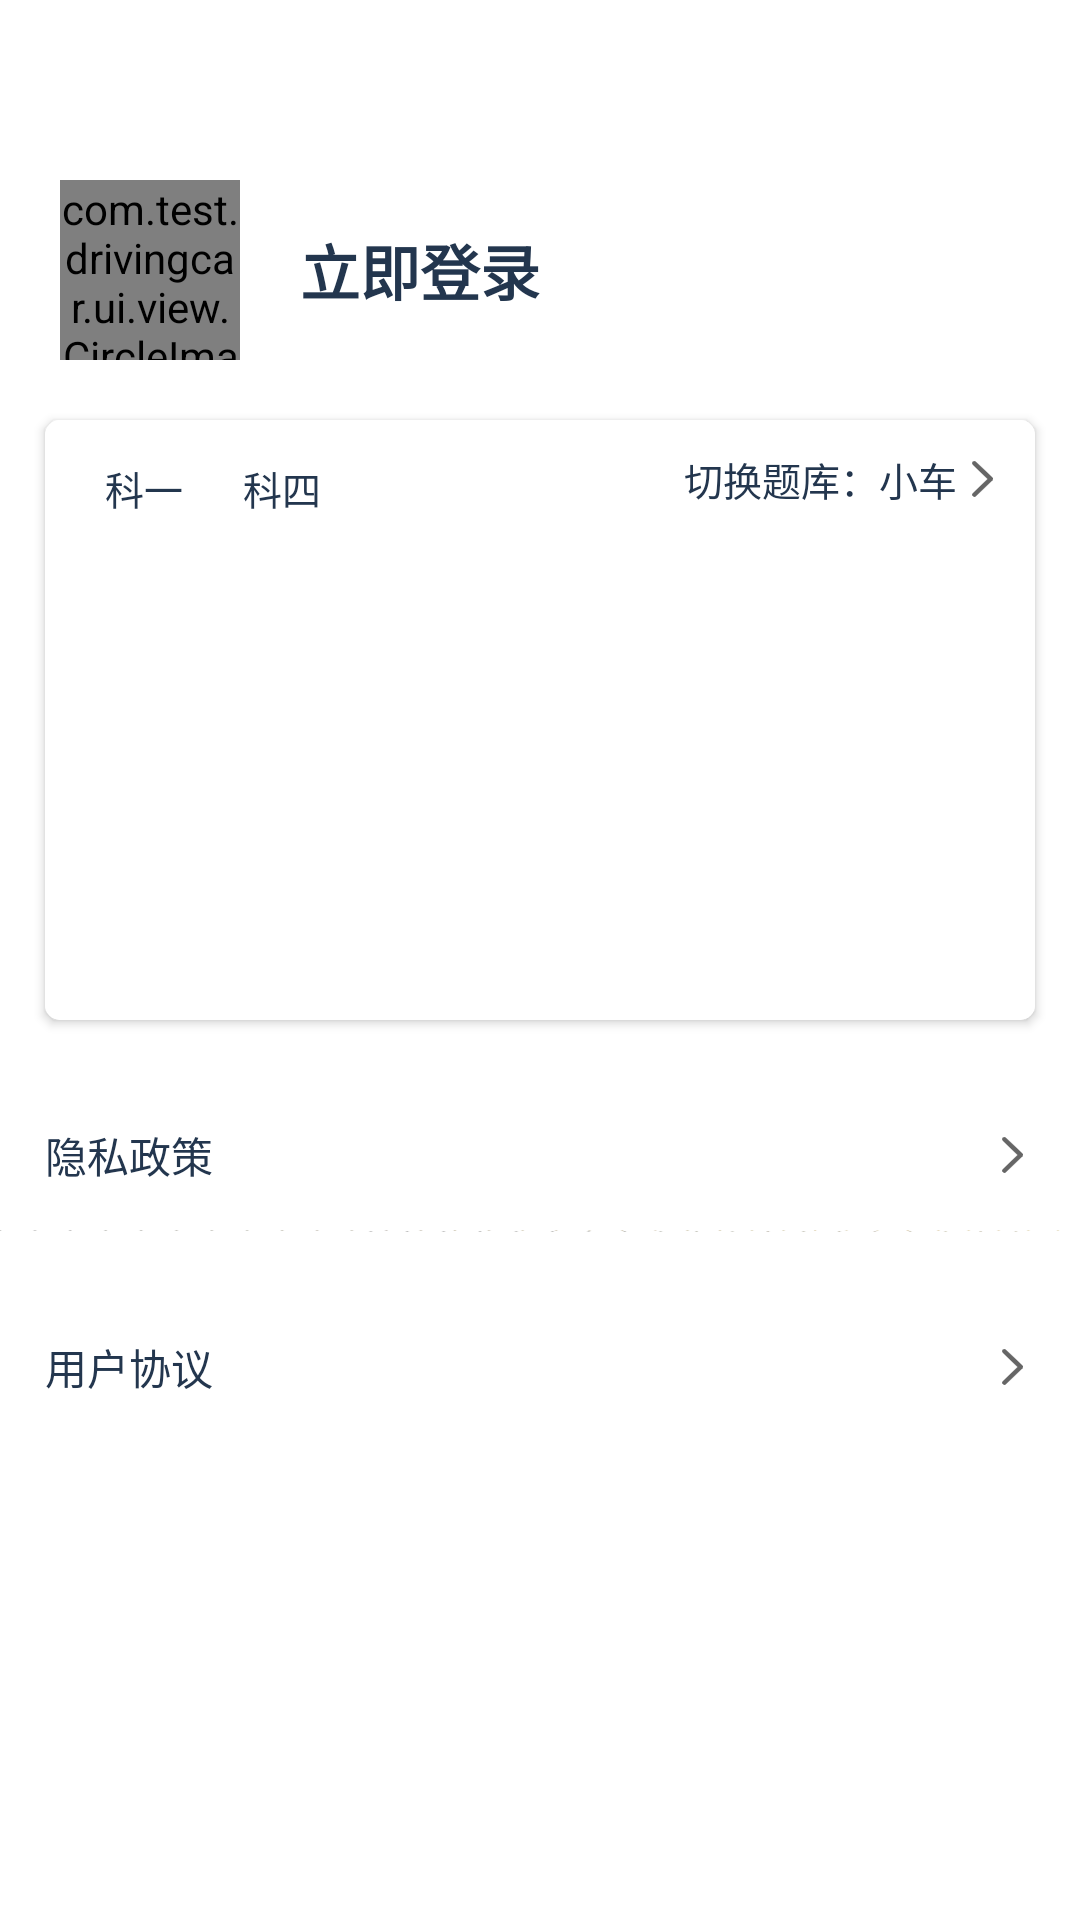

Reconstruct the res/layout file that produces this screen, plus the resources it refers to.
<!-- AndroidManifest.xml: application theme Theme.DrivingCar -->
<!-- res/layout/fragment_mine.xml -->
<?xml version="1.0" encoding="utf-8"?>
<androidx.constraintlayout.widget.ConstraintLayout xmlns:android="http://schemas.android.com/apk/res/android"
    xmlns:app="http://schemas.android.com/apk/res-auto"
    android:layout_width="match_parent"
    android:layout_height="match_parent">

    <com.test.drivingcar.ui.view.CircleImageView
        android:id="@+id/iv_head"
        android:layout_width="60dp"
        android:layout_height="60dp"
        android:layout_marginLeft="@dimen/ang_dp_20"
        android:layout_marginTop="60dp"
        android:src="@mipmap/icon_head_default"
        app:layout_constraintLeft_toLeftOf="parent"
        app:layout_constraintTop_toTopOf="parent" />

    <TextView
        android:layout_width="wrap_content"
        android:layout_height="wrap_content"
        android:layout_marginLeft="@dimen/ang_dp_20"
        android:text="立即登录"
        android:textColor="@color/ang_text_base"
        android:textSize="@dimen/ang_dp_20"
        android:textStyle="bold"
        app:layout_constraintBottom_toBottomOf="@+id/iv_head"
        app:layout_constraintLeft_toRightOf="@+id/iv_head"
        app:layout_constraintTop_toTopOf="@+id/iv_head" />


    <androidx.cardview.widget.CardView
        android:id="@+id/cv_question"
        android:layout_width="match_parent"
        android:layout_height="200dp"
        android:layout_marginLeft="@dimen/ang_dp_15"
        android:layout_marginTop="@dimen/ang_dp_20"
        android:layout_marginRight="@dimen/ang_dp_15"
        app:cardCornerRadius="@dimen/ang_dp_5"
        app:layout_constraintLeft_toLeftOf="parent"
        app:layout_constraintRight_toRightOf="parent"
        app:layout_constraintTop_toBottomOf="@+id/iv_head">

        <androidx.constraintlayout.widget.ConstraintLayout
            android:layout_width="match_parent"
            android:layout_height="match_parent"
            android:background="@color/white">

            <TextView
                android:id="@+id/tv_k1"
                android:layout_width="wrap_content"
                android:layout_height="wrap_content"
                android:layout_marginLeft="@dimen/ang_dp_10"
                android:layout_marginTop="@dimen/ang_dp_10"
                android:paddingLeft="@dimen/ang_dp_10"
                android:paddingTop="@dimen/ang_dp_3"
                android:paddingRight="@dimen/ang_dp_10"
                android:paddingBottom="@dimen/ang_dp_3"
                android:text="科一"
                android:textColor="@color/ang_text_base"
                android:textSize="@dimen/ang_dp_13"
                app:layout_constraintLeft_toLeftOf="parent"
                app:layout_constraintTop_toTopOf="parent" />

            <TextView
                android:id="@+id/tv_k4"
                android:layout_width="wrap_content"
                android:layout_height="wrap_content"
                android:paddingLeft="@dimen/ang_dp_10"
                android:paddingTop="@dimen/ang_dp_3"
                android:paddingRight="@dimen/ang_dp_10"
                android:paddingBottom="@dimen/ang_dp_3"
                android:text="科四"
                android:textColor="@color/ang_text_base"
                android:textSize="@dimen/ang_dp_13"
                app:layout_constraintLeft_toRightOf="@+id/tv_k1"
                app:layout_constraintTop_toTopOf="@id/tv_k1" />

            <TextView
                android:layout_width="wrap_content"
                android:layout_height="wrap_content"
                android:layout_marginRight="@dimen/ang_dp_10"
                android:drawableRight="@mipmap/icon_enter"
                android:text="切换题库：小车"
                android:textColor="@color/ang_text_base"
                android:textSize="@dimen/ang_dp_13"
                app:layout_constraintRight_toRightOf="parent"
                app:layout_constraintTop_toTopOf="@+id/tv_k1" />

        </androidx.constraintlayout.widget.ConstraintLayout>
    </androidx.cardview.widget.CardView>

    <TextView
        android:id="@+id/tv_yszc"
        android:layout_width="match_parent"
        android:layout_height="@dimen/ang_dp_50"
        android:layout_marginTop="@dimen/ang_dp_20"
        android:drawableRight="@mipmap/icon_enter"
        android:gravity="center_vertical"
        android:paddingLeft="@dimen/ang_dp_15"
        android:paddingRight="@dimen/ang_dp_15"
        android:text="隐私政策"
        android:textColor="@color/ang_text_base"
        app:layout_constraintTop_toBottomOf="@+id/cv_question" />

    <View
        android:id="@+id/view_line1"
        android:layout_width="match_parent"
        android:layout_height="0.5dp"
        app:layout_constraintTop_toBottomOf="@+id/tv_yszc"
        android:background="@mipmap/bg_line" />

    <TextView
        android:id="@+id/tv_yhxy"
        android:layout_width="match_parent"
        android:layout_height="@dimen/ang_dp_50"
        android:layout_marginTop="@dimen/ang_dp_20"
        android:drawableRight="@mipmap/icon_enter"
        android:gravity="center_vertical"
        android:paddingLeft="@dimen/ang_dp_15"
        android:paddingRight="@dimen/ang_dp_15"
        android:text="用户协议"
        android:textColor="@color/ang_text_base"
        app:layout_constraintTop_toBottomOf="@+id/view_line1" />
</androidx.constraintlayout.widget.ConstraintLayout>
<!-- resources referenced by this layout -->
<resources>
  <color name="ang_text_base">#23364e</color>
  <color name="white">#FFFFFFFF</color>
  <dimen name="ang_dp_10">10.0dp</dimen>
  <dimen name="ang_dp_13">13.0dp</dimen>
  <dimen name="ang_dp_15">15.0dp</dimen>
  <dimen name="ang_dp_20">20.0dp</dimen>
  <dimen name="ang_dp_3">3.0dp</dimen>
  <dimen name="ang_dp_5">5.0dp</dimen>
  <dimen name="ang_dp_50">50.0dp</dimen>
  <!-- mipmap bg_line: webp bitmap (mipmap-xxhdpi, 136952 bytes) -->
  <!-- mipmap icon_enter: png bitmap (mipmap-xxhdpi, 916 bytes) -->
  <!-- mipmap icon_head_default: webp bitmap (mipmap-xxhdpi, 3426 bytes) -->
  <style name="Theme.DrivingCar" parent="Theme.MaterialComponents.DayNight.DarkActionBar">
          
          <item name="colorPrimary">@color/purple_500</item>
          <item name="colorPrimaryVariant">@color/purple_700</item>
          <item name="colorOnPrimary">@color/white</item>
          
          <item name="colorSecondary">@color/teal_200</item>
          <item name="colorSecondaryVariant">@color/teal_700</item>
          <item name="colorOnSecondary">@color/black</item>
          
          <item name="android:statusBarColor">?attr/colorPrimaryVariant</item>
          
      </style>
  <color name="purple_500">#FF6200EE</color>
  <color name="purple_700">#FF3700B3</color>
  <color name="teal_200">#FF03DAC5</color>
  <color name="teal_700">#FF018786</color>
  <color name="black">#FF000000</color>
</resources>
